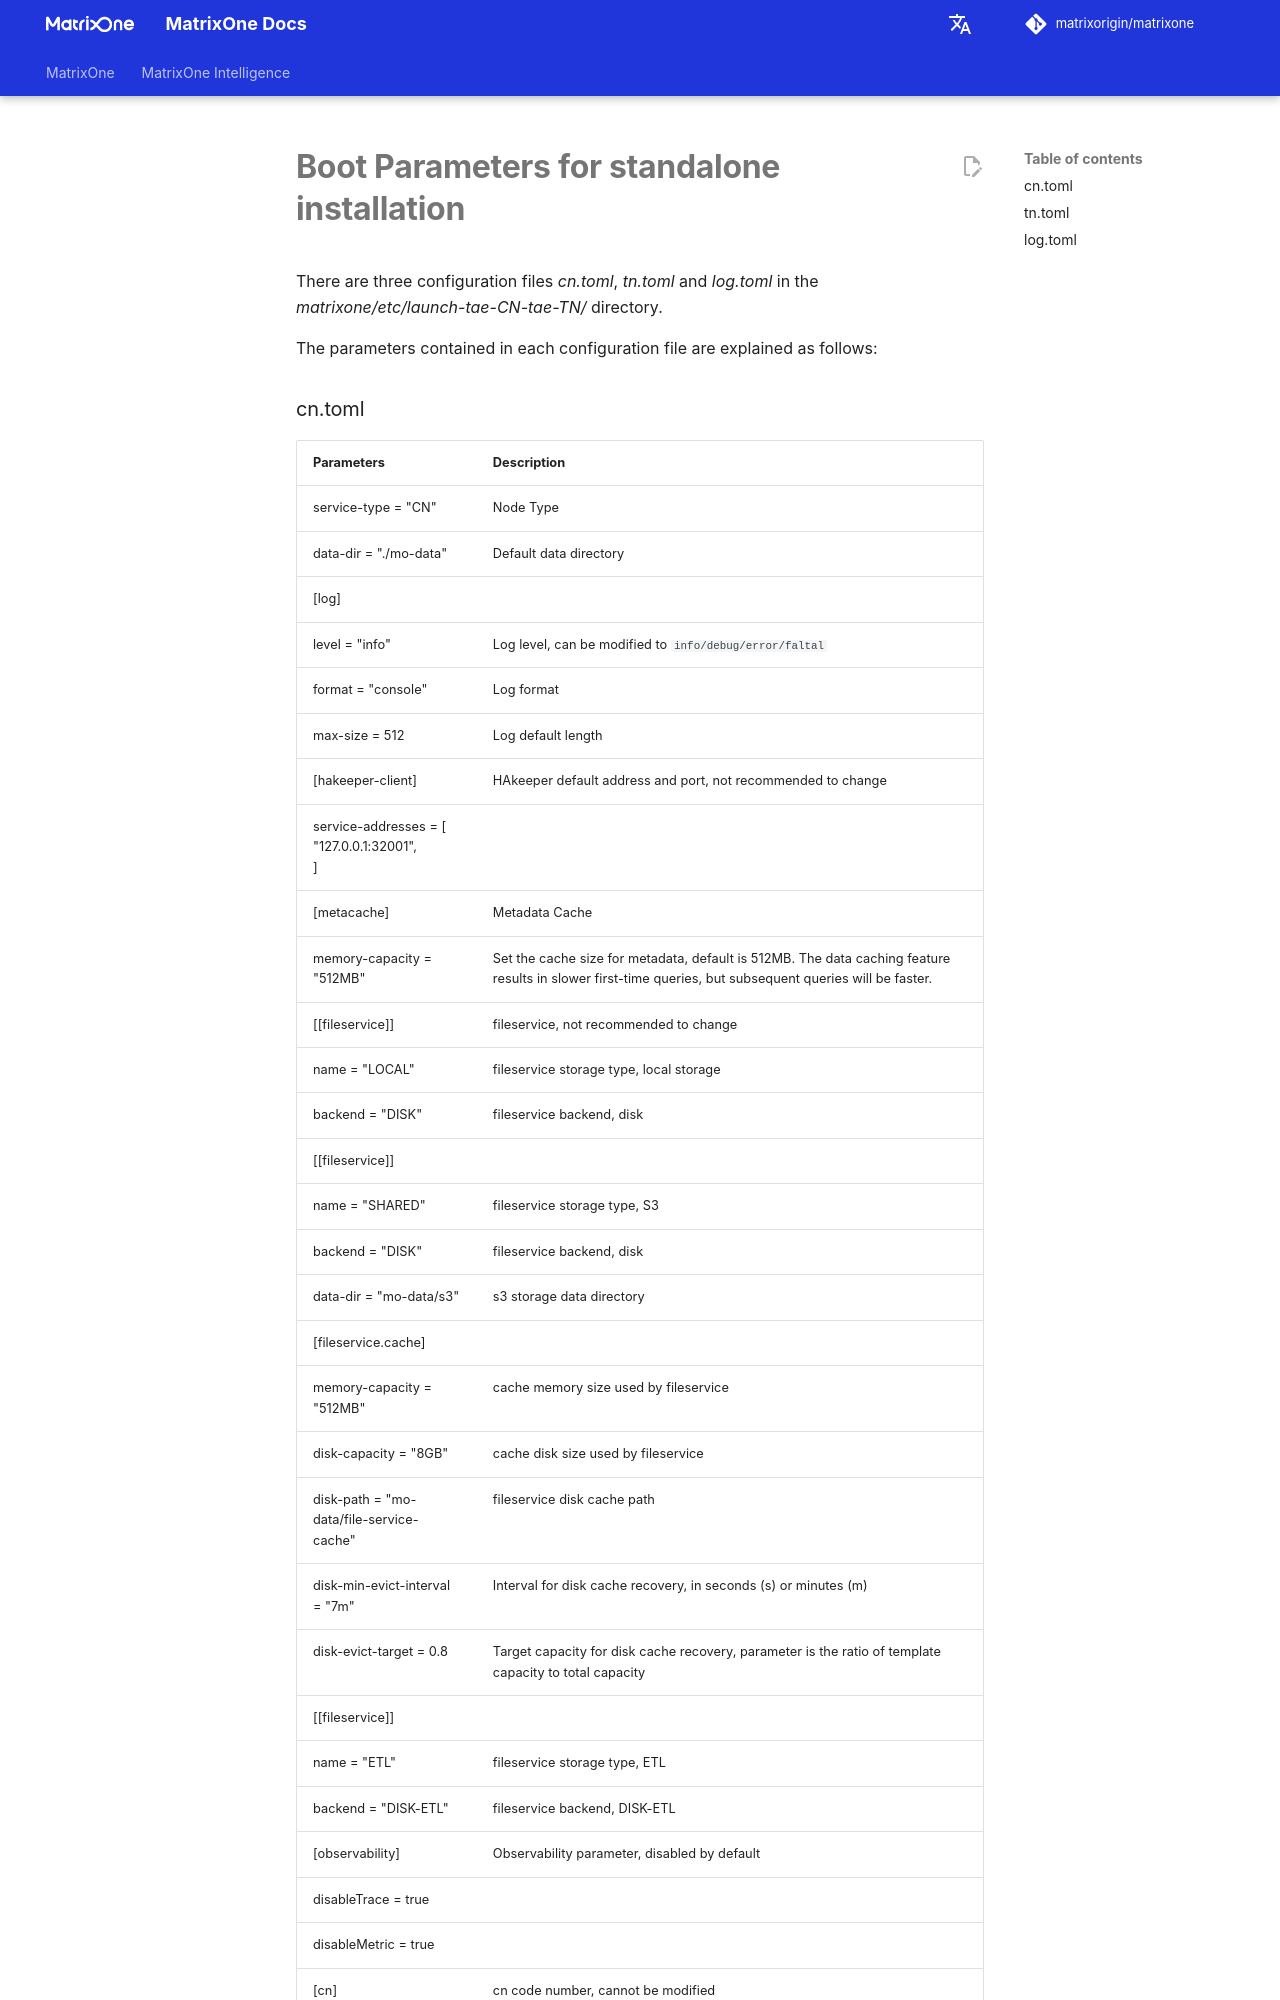

repository: matrixorigin/matrixorigin.io · page: dev/MatrixOne/Reference/System-Parameters/configuration-settings/index.html · generator: mkdocs

# **Boot Parameters for standalone installation**

There are three configuration files *cn.toml*, *tn.toml* and *log.toml* in the *matrixone/etc/launch-tae-CN-tae-TN/* directory.

The parameters contained in each configuration file are explained as follows:
